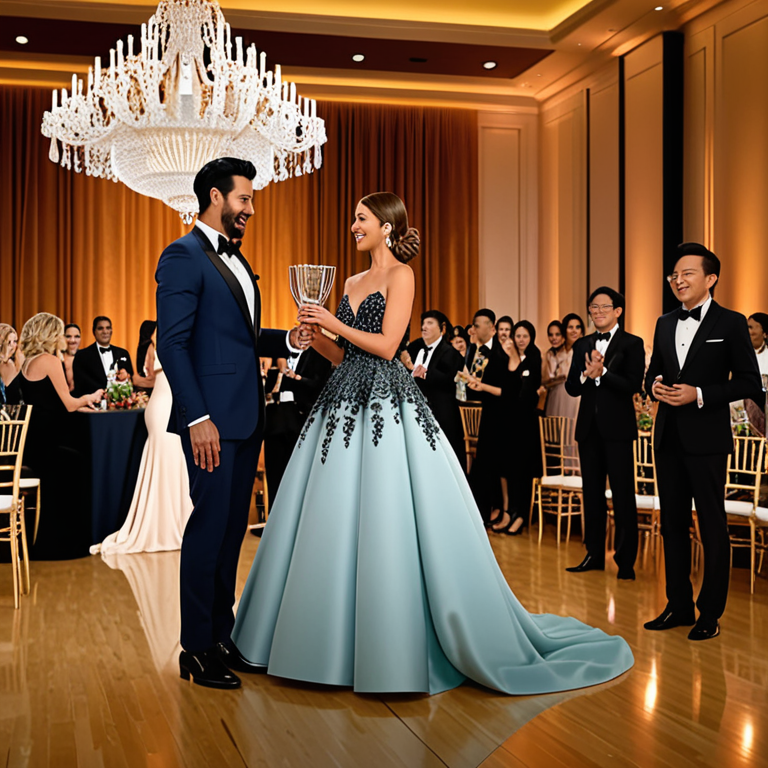
Generation parameters embedded in this image by AUTOMATIC1111 Stable Diffusion web UI or a fork of it (Forge, ...) (PNG 'parameters' text chunk):
The final scene takes place at a glamorous design awards ceremony held in a grand ballroom. The room is adorned with elegant chandeliers, luxurious seating arrangements, and stunning decor that reflects the latest trends in interior design. The main character, wearing a tailored suit or designer dress, stands on a raised platform as other successful designers and industry leaders applaud for their achievements. Their acceptance speech is captured in close-up, showing their gratitude and inspiring dedication. A beautiful trophy is presented to them, completing the momentous celebration of their hard work and creativity., 8k, high quality, trending on artstation
Negative prompt: low quality, blurry, distorted, deformed, disfigured, bad anatomy, watermark, signature, out of frame, cropped
Steps: 25, Sampler: Euler a, CFG scale: 7.0, Seed: 404748624, Size: 768x768, Model hash: 4496b36d48, Model: dreamshaperXL_v21TurboDPMSDE, Version: v1.9.4